Labelled photos from "CLAHE", an image-classification folder in semooww/Cheetah. The possible labels are: normal, cataract, glaucoma, retina disease.

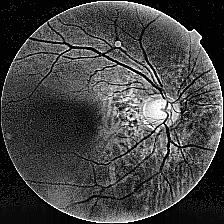
Label: glaucoma

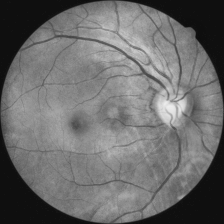
Label: cataract

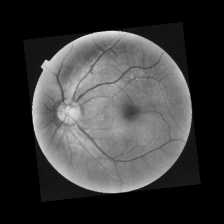
Label: cataract

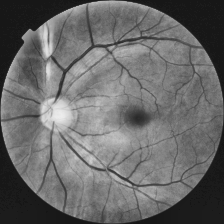
Label: retina disease

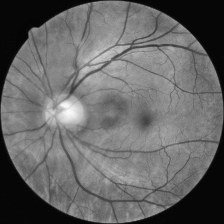
Label: glaucoma

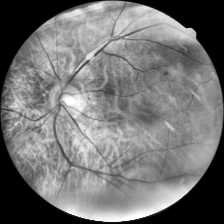
Label: normal
